Run: headless pygame with SDL's dummy video driver; simulated clock (each Clock.tick advances the game by its frame time, no real sleeping); random seed 0; keys injected as events and as key.get_pressed() state; mouse plan: one left click at the window centre at the start of phase 2, then a move to the lower-right quarter at the start of phase 3.
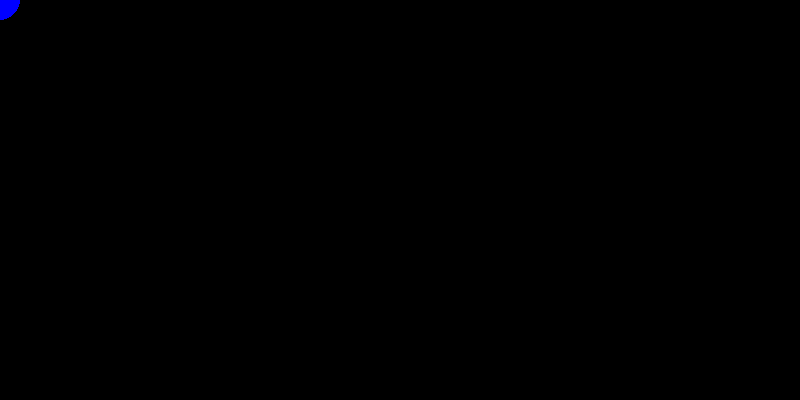
Frame 1 of 4 · flips 1–60 · no input
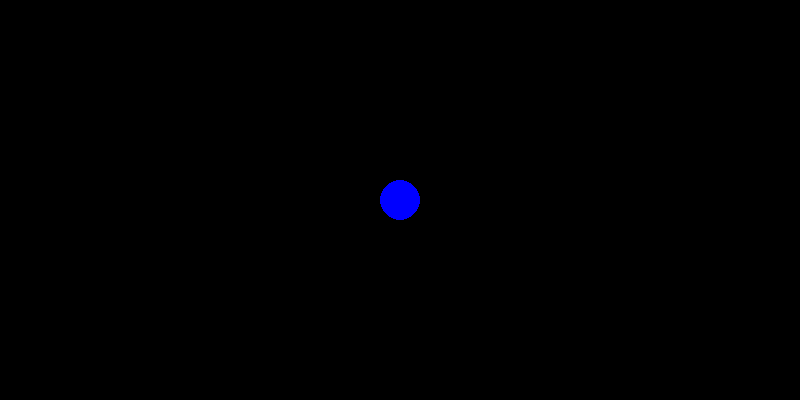
Frame 2 of 4 · flips 61–180 · clicked the window centre · tapped SPACE, RETURN · held RIGHT (→), D
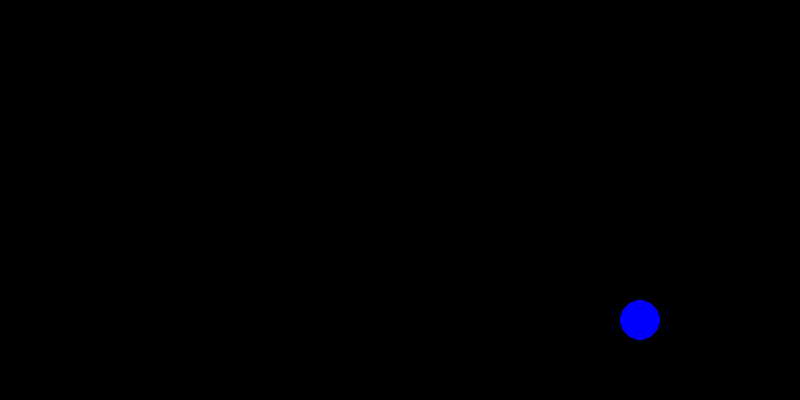
Frame 3 of 4 · flips 181–300 · moved the mouse to the lower-right quarter · held DOWN (↓), S
Frame 4 of 4 · flips 301–420 · held LEFT (←), A, UP (↑), W · screen unchanged from frame 3, image omitted

The pygame program that drew these frames:

import pygame

if __name__ == '__main__':
    pygame.init()
    pygame.display.set_caption('Движущийся круг 2')
    size = width, height = 800, 400
    screen = pygame.display.set_mode(size)

    running = True
    clock = pygame.time.Clock()

while running:
    screen.fill((0, 0, 0))
    for event in pygame.event.get():
        if event.type == pygame.QUIT:
            running = False
    pos = pygame.mouse.get_pos()
    pygame.draw.circle(screen, (0, 0, 255), pos, 20)
    pygame.display.flip()
    clock.tick(50)
